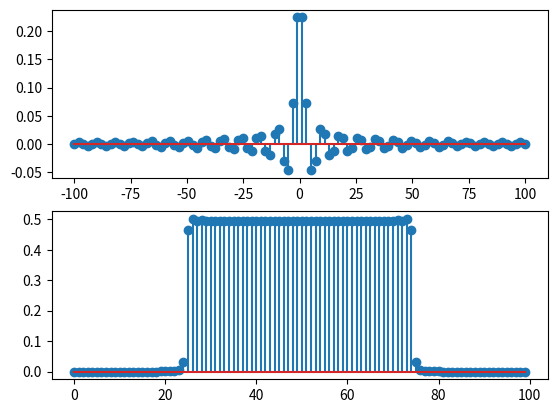

Reproduce this figure in Python.
import numpy as np
import cmath as cm
import matplotlib.pyplot as plt
n=np.linspace(-100,100,100)
w=np.pi/4
y=[]
y1=(np.sin(w*n))/(n*np.pi)
y=np.append(y,y1)
j=cm.sqrt(-1)
def dtft(x):
	N=len(x)
	X=[]
	W=np.linspace(-np.pi,np.pi,100)
	for i in range(0,100):
		sum=0
		for n in range(0,N,1):
			sum=sum+x[n]*np.exp(-j*W[i]*n)
	
		X.append(sum)
	return X
Y=dtft(y)
plt.subplot(2,1,1)
plt.stem(n,y1)
plt.subplot(2,1,2)
plt.stem(np.abs(Y))
plt.show()
